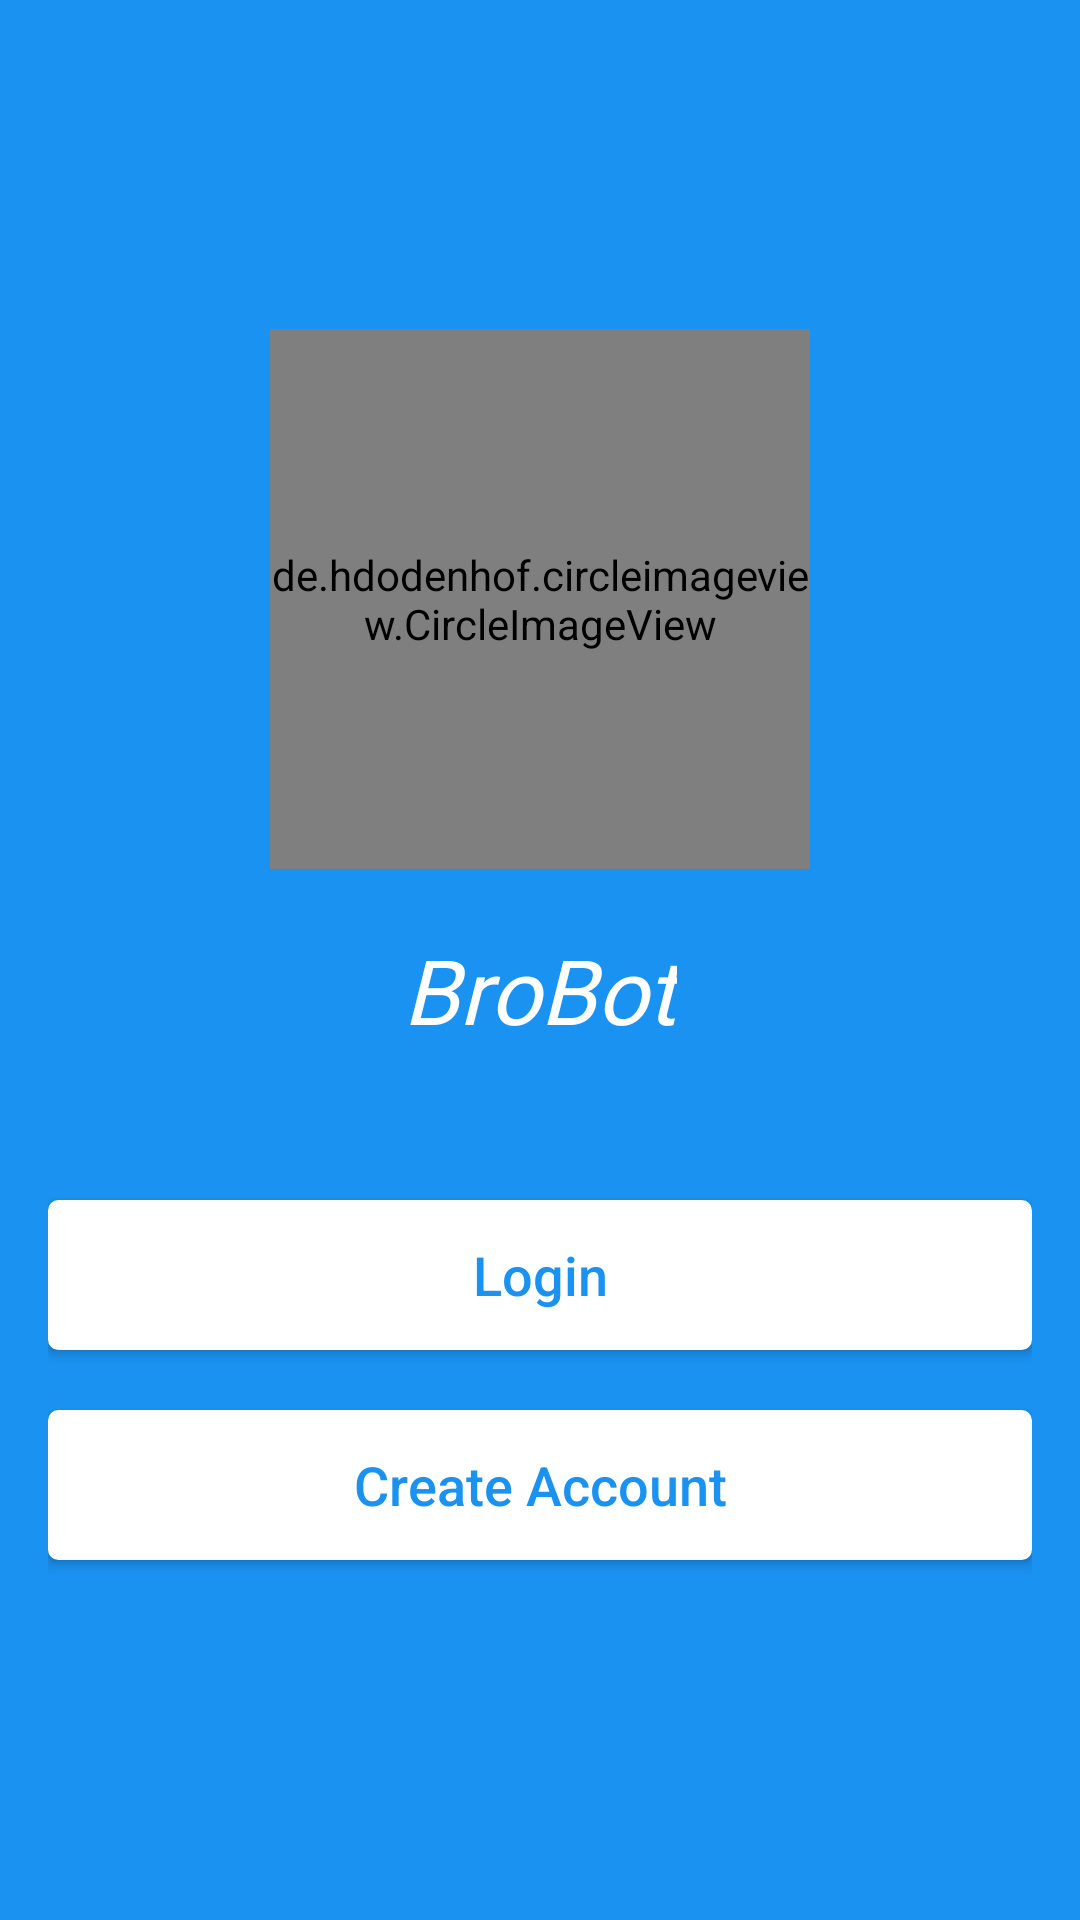

Produce the Android XML layout that renders to this screen, including the resource entries it uses.
<!-- AndroidManifest.xml: application theme AppTheme -->
<!-- res/layout/activity_start.xml -->
<?xml version="1.0" encoding="utf-8"?>
<LinearLayout xmlns:android="http://schemas.android.com/apk/res/android"
    xmlns:app="http://schemas.android.com/apk/res-auto"
    xmlns:tools="http://schemas.android.com/tools"
    android:layout_width="match_parent"
    android:layout_height="match_parent"
    android:background="@color/colorPrimary"
    android:fillViewport="true"
    android:gravity="center"
    android:orientation="vertical"
    android:padding="16dp"
    tools:context=".StartActivity">

    <de.hdodenhof.circleimageview.CircleImageView xmlns:app="http://schemas.android.com/apk/res-auto"
        android:id="@+id/profile_image"
        android:layout_width="180dp"
        android:layout_height="180dp"
        android:src="@drawable/logo"
        app:civ_border_color="@color/colorPrimary" />

    <TextView
        android:layout_width="wrap_content"
        android:layout_height="wrap_content"
        android:layout_marginTop="20dp"
        android:layout_marginBottom="40dp"
        android:fontFamily="@font/roboto_regular"
        android:text="BroBot"
        android:textColor="@color/white"
        android:textSize="30sp"
        android:textStyle="italic" />

    <Button
        android:id="@+id/login"
        android:layout_width="match_parent"
        android:layout_height="50dp"
        android:layout_marginVertical="10dp"
        android:background="@drawable/button_rounded_rectangle_white"
        android:text="Login"
        android:textAllCaps="false"
        android:textColor="@color/colorPrimary"
        android:textSize="18sp" />

    <Button
        android:id="@+id/register"
        android:layout_width="match_parent"
        android:layout_height="50dp"
        android:layout_marginVertical="10dp"
        android:background="@drawable/button_rounded_rectangle_white"
        android:text="Create Account"
        android:textAllCaps="false"
        android:textColor="@color/colorPrimary"
        android:textSize="18sp" />
</LinearLayout>
<!-- resources referenced by this layout -->
<resources>
  <color name="colorPrimary">#1A92F1</color>
  <color name="white">#FFFFFF</color>
  <!-- drawable button_rounded_rectangle_white (drawable) -->
  <?xml version="1.0" encoding="utf-8"?>
  <selector xmlns:android="http://schemas.android.com/apk/res/android">
      <item>
          <shape android:shape="rectangle">
              <solid android:color="@color/white" />
              <corners android:radius="3dp" />
              <stroke android:width="1dp" android:color="@color/white" />
              <padding android:bottom="0dp" android:left="0dp" android:right="0dp" android:top="0dp" />
          </shape>
      </item>
  </selector>
  <style name="AppTheme" parent="Theme.AppCompat.Light.NoActionBar">
          
          <item name="colorPrimary">@color/colorPrimary</item>
          <item name="colorPrimaryDark">@color/colorPrimaryDark</item>
          <item name="colorAccent">@color/colorAccent</item>
      </style>
  <color name="colorPrimaryDark">#1A92F1</color>
  <color name="colorAccent">#1A92F1</color>
</resources>
